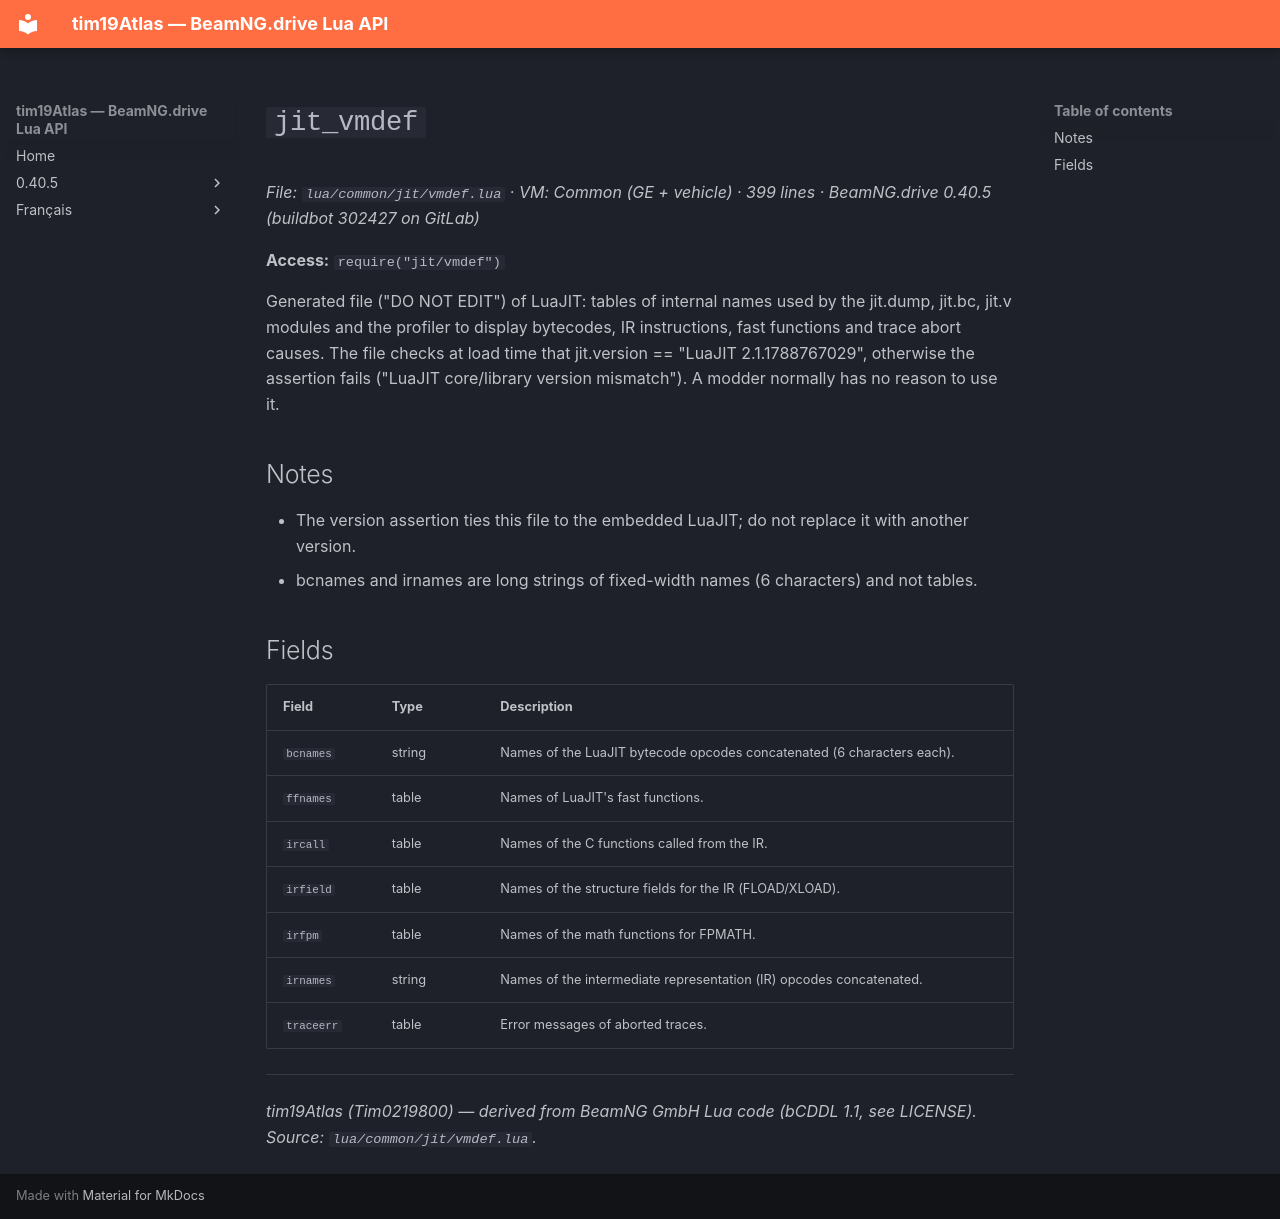

repository: Tim0219800/beamng-lua-atlas · page: 0.40.5/common/jit/vmdef.html · generator: mkdocs

# `jit_vmdef`

*File: `lua/common/jit/vmdef.lua` · VM: Common (GE + vehicle) · 399 lines · BeamNG.drive 0.40.5 (buildbot 302427 on GitLab)*

**Access:** `require("jit/vmdef")`

Generated file ("DO NOT EDIT") of LuaJIT: tables of internal names used by the jit.dump, jit.bc, jit.v modules and the profiler to display bytecodes, IR instructions, fast functions and trace abort causes. The file checks at load time that jit.version == "LuaJIT 2.1.1788767029", otherwise the assertion fails ("LuaJIT core/library version mismatch"). A modder normally has no reason to use it.

## Notes

- The version assertion ties this file to the embedded LuaJIT; do not replace it with another version.
- bcnames and irnames are long strings of fixed-width names (6 characters) and not tables.

## Fields

| Field | Type | Description |
|---|---|---|
| `bcnames` | string | Names of the LuaJIT bytecode opcodes concatenated (6 characters each). |
| `ffnames` | table | Names of LuaJIT's fast functions. |
| `ircall` | table | Names of the C functions called from the IR. |
| `irfield` | table | Names of the structure fields for the IR (FLOAD/XLOAD). |
| `irfpm` | table | Names of the math functions for FPMATH. |
| `irnames` | string | Names of the intermediate representation (IR) opcodes concatenated. |
| `traceerr` | table | Error messages of aborted traces. |

---
*tim19Atlas (Tim0219800) — derived from BeamNG GmbH Lua code (bCDDL 1.1, see LICENSE). Source: `lua/common/jit/vmdef.lua`.*
